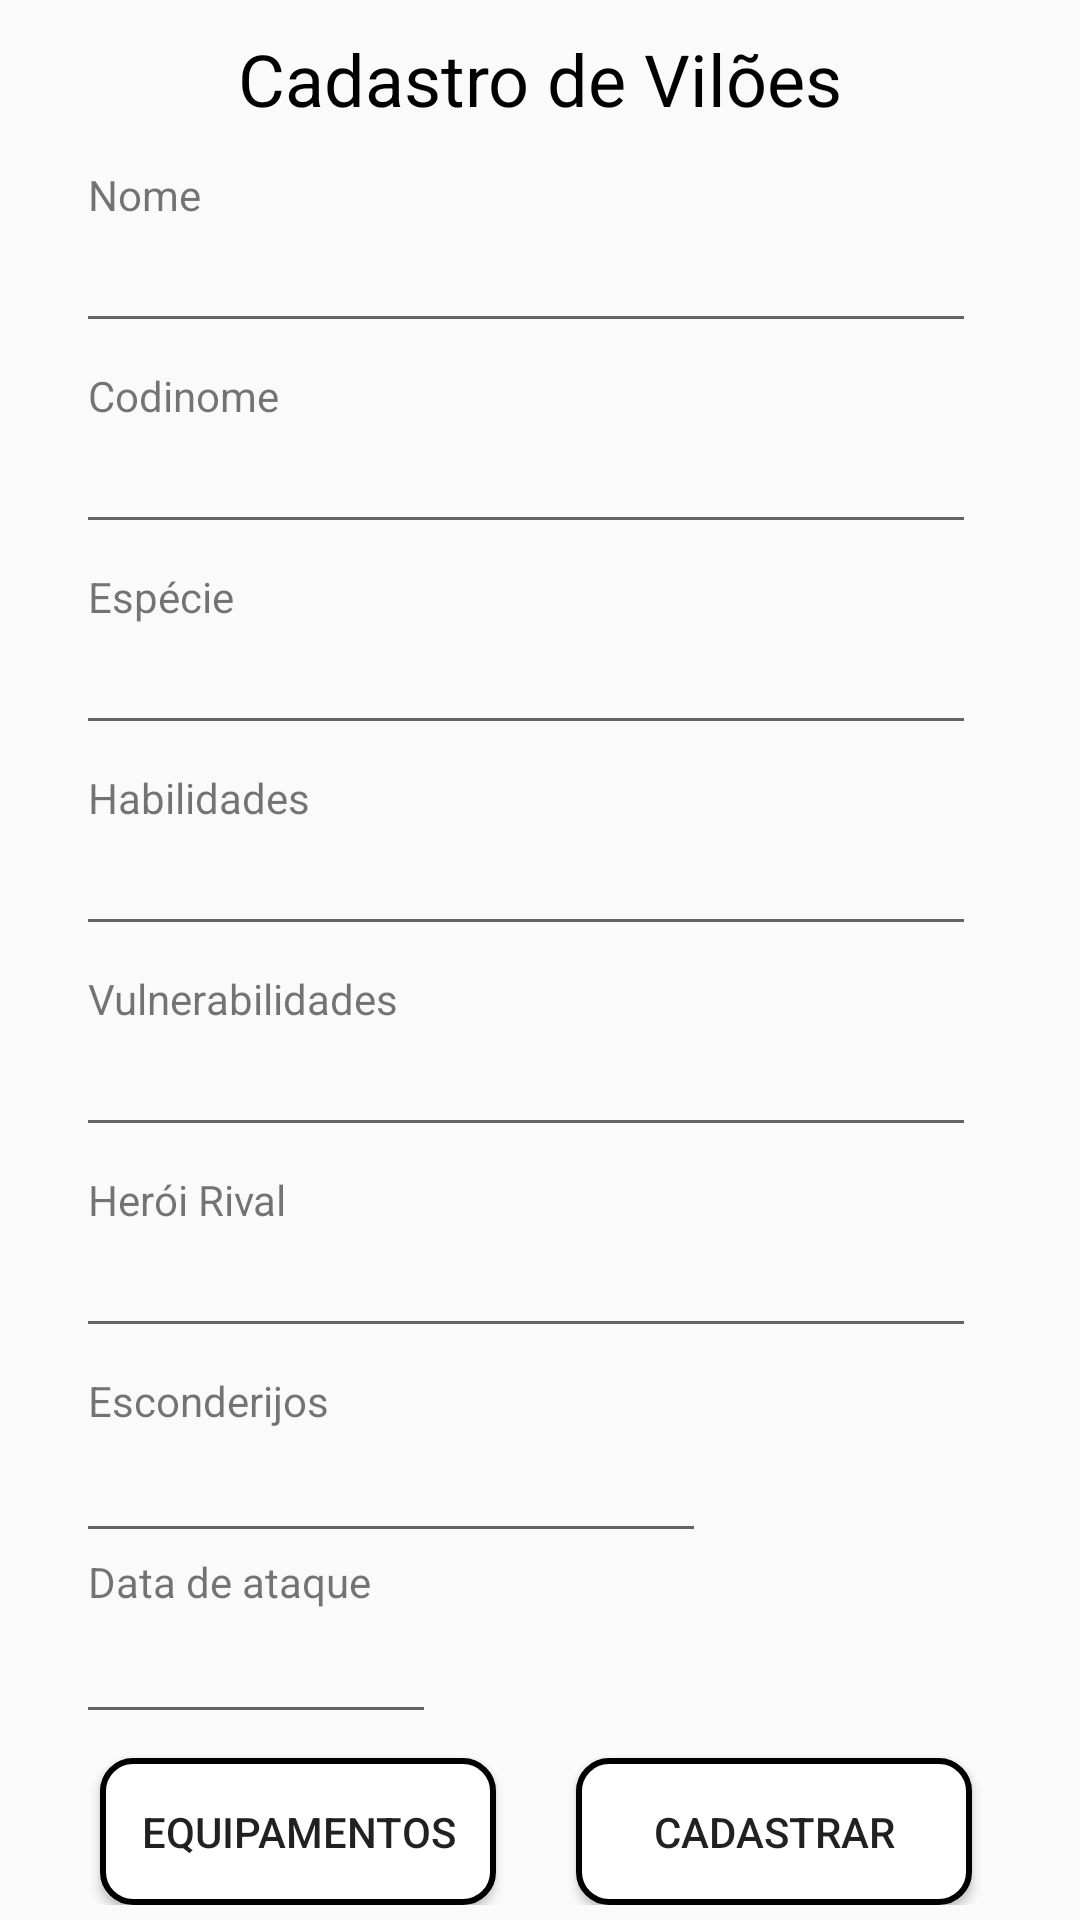

Produce the Android XML layout that renders to this screen, including the resource entries it uses.
<!-- AndroidManifest.xml: application theme AppTheme -->
<!-- res/layout/fragment_cad_viloes.xml -->
<?xml version="1.0" encoding="utf-8"?>
<LinearLayout xmlns:android="http://schemas.android.com/apk/res/android"
    xmlns:tools="http://schemas.android.com/tools"
    android:layout_width="match_parent"
    android:layout_height="match_parent"
    xmlns:app="http://schemas.android.com/apk/res-auto"
    android:orientation="vertical"
    tools:context=".fragments.CadViloesFragment">


    <TextView
        android:id="@+id/textView10"
        android:layout_width="match_parent"
        android:layout_height="wrap_content"
        android:gravity="center"
        android:text="@string/tvCadVil"
        android:textColor="#000000"
        android:textSize="24sp"
        android:paddingBottom="5dp"
        android:paddingTop="10dp"/>

    <ScrollView
        android:layout_width="match_parent"
        android:layout_height="match_parent">

        <androidx.constraintlayout.widget.ConstraintLayout
            android:layout_width="match_parent"
            android:layout_height="match_parent">

            <TextView
                android:id="@+id/textView8"
                android:layout_width="wrap_content"
                android:layout_height="wrap_content"
                android:layout_marginStart="4dp"
                android:layout_marginTop="8dp"
                android:text="@string/habCad"
                app:layout_constraintStart_toStartOf="@+id/guideline"
                app:layout_constraintTop_toBottomOf="@+id/editEspecie" />

            <TextView
                android:id="@+id/textView"
                android:layout_width="wrap_content"
                android:layout_height="wrap_content"
                android:layout_marginStart="4dp"
                android:layout_marginTop="8dp"
                android:text="@string/nomeCad"
                app:layout_constraintStart_toStartOf="@+id/guideline"
                app:layout_constraintTop_toTopOf="parent" />

            <EditText
                android:id="@+id/editNome"
                android:layout_width="300dp"
                android:layout_height="40dp"
                android:ems="10"
                android:inputType="textPersonName"
                app:layout_constraintEnd_toStartOf="@+id/guideline2"
                app:layout_constraintHorizontal_bias="0.0"
                app:layout_constraintStart_toStartOf="@+id/guideline"
                app:layout_constraintTop_toBottomOf="@+id/textView" />

            <TextView
                android:id="@+id/textView5"
                android:layout_width="wrap_content"
                android:layout_height="wrap_content"
                android:layout_marginStart="4dp"
                android:layout_marginTop="8dp"
                android:text="@string/codnomeCad"
                app:layout_constraintStart_toStartOf="@+id/guideline"
                app:layout_constraintTop_toBottomOf="@+id/editNome" />

            <EditText
                android:id="@+id/editCodnom"
                android:layout_width="300dp"
                android:layout_height="40dp"
                android:ems="10"
                android:inputType="textPersonName"
                app:layout_constraintEnd_toStartOf="@+id/guideline2"
                app:layout_constraintHorizontal_bias="0.0"
                app:layout_constraintStart_toStartOf="@+id/guideline"
                app:layout_constraintTop_toBottomOf="@+id/textView5" />

            <TextView
                android:id="@+id/textView7"
                android:layout_width="wrap_content"
                android:layout_height="wrap_content"
                android:layout_marginStart="4dp"
                android:layout_marginTop="8dp"
                android:text="@string/especieCad"
                app:layout_constraintStart_toStartOf="@+id/guideline"
                app:layout_constraintTop_toBottomOf="@+id/editCodnom" />

            <EditText
                android:id="@+id/editEspecie"
                android:layout_width="300dp"
                android:layout_height="40dp"
                android:ems="10"
                android:inputType="textPersonName"
                app:layout_constraintEnd_toStartOf="@+id/guideline2"
                app:layout_constraintHorizontal_bias="0.0"
                app:layout_constraintStart_toStartOf="@+id/guideline"
                app:layout_constraintTop_toBottomOf="@+id/textView7" />

            <EditText
                android:id="@+id/editHabili"
                android:layout_width="300dp"
                android:layout_height="40dp"
                android:ems="10"
                android:inputType="textPersonName"
                app:layout_constraintEnd_toStartOf="@+id/guideline2"
                app:layout_constraintHorizontal_bias="0.0"
                app:layout_constraintStart_toStartOf="@+id/guideline"
                app:layout_constraintTop_toBottomOf="@+id/textView8" />

            <TextView
                android:id="@+id/textView9"
                android:layout_width="wrap_content"
                android:layout_height="wrap_content"
                android:layout_marginStart="4dp"
                android:layout_marginTop="8dp"
                android:text="@string/vulnCad"
                app:layout_constraintStart_toStartOf="@+id/guideline"
                app:layout_constraintTop_toBottomOf="@+id/editHabili" />

            <EditText
                android:id="@+id/editVuln"
                android:layout_width="300dp"
                android:layout_height="40dp"
                android:ems="10"
                android:inputType="textPersonName"
                app:layout_constraintEnd_toEndOf="parent"
                app:layout_constraintHorizontal_bias="0.0"
                app:layout_constraintStart_toStartOf="@+id/guideline"
                app:layout_constraintTop_toBottomOf="@+id/textView9" />

            <TextView
                android:id="@+id/textView15"
                android:layout_width="wrap_content"
                android:layout_height="wrap_content"
                android:layout_marginStart="4dp"
                android:layout_marginTop="8dp"
                android:text="Herói Rival"
                app:layout_constraintStart_toStartOf="@+id/guideline"
                app:layout_constraintTop_toBottomOf="@+id/editVuln" />

            <EditText
                android:id="@+id/editHeoriRival"
                android:layout_width="300dp"
                android:layout_height="40dp"
                app:layout_constraintEnd_toStartOf="@+id/guideline2"
                app:layout_constraintHorizontal_bias="0.0"
                app:layout_constraintStart_toStartOf="@+id/guideline"
                app:layout_constraintTop_toBottomOf="@+id/textView15" />

            <Button
                android:id="@+id/buttonCadEquip"
                android:layout_width="132dp"
                android:layout_height="49dp"
                android:layout_marginStart="8dp"
                android:layout_marginTop="8dp"
                android:background="@drawable/botao_custom"
                android:text="@string/equipEscolha"
                app:layout_constraintStart_toStartOf="@+id/guideline"
                app:layout_constraintTop_toBottomOf="@+id/editTextDate" />

            <androidx.recyclerview.widget.RecyclerView
                android:id="@+id/recyclerViewEscolha"
                android:layout_width="match_parent"
                android:layout_height="wrap_content"
                android:layout_marginStart="8dp"
                android:layout_marginEnd="8dp"
                android:visibility="gone"
                app:layout_constraintEnd_toEndOf="parent"
                app:layout_constraintStart_toStartOf="parent"
                app:layout_constraintTop_toBottomOf="@+id/buttonCadEquip" />

            <Button
                android:id="@+id/buttonCadVilao"
                android:layout_width="132dp"
                android:layout_height="49dp"
                android:layout_marginTop="8dp"
                android:background="@drawable/botao_custom"
                android:text="@string/cad"
                app:layout_constraintEnd_toStartOf="@+id/guideline2"
                app:layout_constraintTop_toBottomOf="@+id/editTextDate" />

            <TextView
                android:id="@+id/textView16"
                android:layout_width="wrap_content"
                android:layout_height="wrap_content"
                android:layout_marginStart="4dp"
                android:layout_marginTop="8dp"
                android:text="@string/tvEscond"
                app:layout_constraintStart_toStartOf="@+id/guideline"
                app:layout_constraintTop_toBottomOf="@+id/editHeoriRival" />

            <EditText
                android:id="@+id/editEsconderijo"
                android:layout_width="wrap_content"
                android:layout_height="wrap_content"
                android:ems="10"
                android:inputType="textPersonName"
                app:layout_constraintEnd_toStartOf="@+id/guideline2"
                app:layout_constraintHorizontal_bias="0.0"
                app:layout_constraintStart_toStartOf="@+id/guideline"
                app:layout_constraintTop_toBottomOf="@+id/textView16" />

            <TextView
                android:id="@+id/textView17"
                android:layout_width="wrap_content"
                android:layout_height="wrap_content"
                android:layout_marginStart="4dp"
                android:text="Data de ataque"
                app:layout_constraintStart_toStartOf="@+id/guideline"
                app:layout_constraintTop_toBottomOf="@+id/editEsconderijo" />

            <EditText
                android:id="@+id/editTextDate"
                android:layout_width="120dp"
                android:layout_height="wrap_content"
                android:ems="10"
                android:enabled="true"
                android:focusable="false"
                android:inputType="date"
                app:layout_constraintEnd_toStartOf="@+id/guideline2"
                app:layout_constraintHorizontal_bias="0.0"
                app:layout_constraintStart_toStartOf="@+id/guideline"
                app:layout_constraintTop_toBottomOf="@+id/textView17" />

            <androidx.constraintlayout.widget.Guideline
                android:id="@+id/guideline"
                android:layout_width="wrap_content"
                android:layout_height="wrap_content"
                android:orientation="vertical"
                app:layout_constraintGuide_percent="0.07" />

            <androidx.constraintlayout.widget.Guideline
                android:id="@+id/guideline2"
                android:layout_width="wrap_content"
                android:layout_height="wrap_content"
                android:orientation="vertical"
                app:layout_constraintGuide_percent="0.9" />


        </androidx.constraintlayout.widget.ConstraintLayout>
    </ScrollView>

</LinearLayout>
<!-- resources referenced by this layout -->
<resources>
  <!-- drawable botao_custom (drawable) -->
  <?xml version="1.0" encoding="utf-8"?>
  <shape xmlns:android="http://schemas.android.com/apk/res/android"
      android:shape="rectangle"
  
      >
  
      <corners
          android:radius="10dp"
          />
  
      <solid
          android:color="@android:color/white"
          />
  
      <stroke
          android:width="2dp"
          android:color="@android:color/black"
          />
  </shape>
  <string name="cad">Cadastrar</string>
  <string name="codnomeCad">Codinome</string>
  <string name="equipEscolha">Equipamentos</string>
  <string name="especieCad">Espécie</string>
  <string name="habCad">Habilidades</string>
  <string name="nomeCad">Nome</string>
  <string name="tvCadVil">Cadastro de Vilões</string>
  <string name="tvEscond">Esconderijos</string>
  <string name="vulnCad">Vulnerabilidades</string>
  <style name="AppTheme" parent="Theme.AppCompat.Light.DarkActionBar">
          
          <item name="colorPrimary">@color/colorPrimary</item>
          <item name="colorPrimaryDark">@color/colorPrimaryDark</item>
          <item name="colorAccent">@color/colorAccent</item>
  
          <item name="android:actionBarStyle">@style/MyActionBar</item>
          <item name="actionBarStyle">@style/MyActionBar</item>
      </style>
  <style name="MyActionBar" parent="@style/Widget.AppCompat.ActionBar">
          <item name="android:titleTextStyle">@style/MyActionBarTitleText</item>
          <item name="titleTextStyle">@style/MyActionBarTitleText</item>
      </style>
  <style name="MyActionBarTitleText" parent="@style/TextAppearance.AppCompat.Widget.ActionBar.Title">
  
          <item name="android:textColor">#000000</item>
      </style>
  <!-- not gathered from this repository: default colours our renderer supplied (Android Studio template values) -->
  <color name="colorPrimary">#FF6200EE</color>
  <color name="colorPrimaryDark">#FF3700B3</color>
  <color name="colorAccent">#FF03DAC5</color>
</resources>
